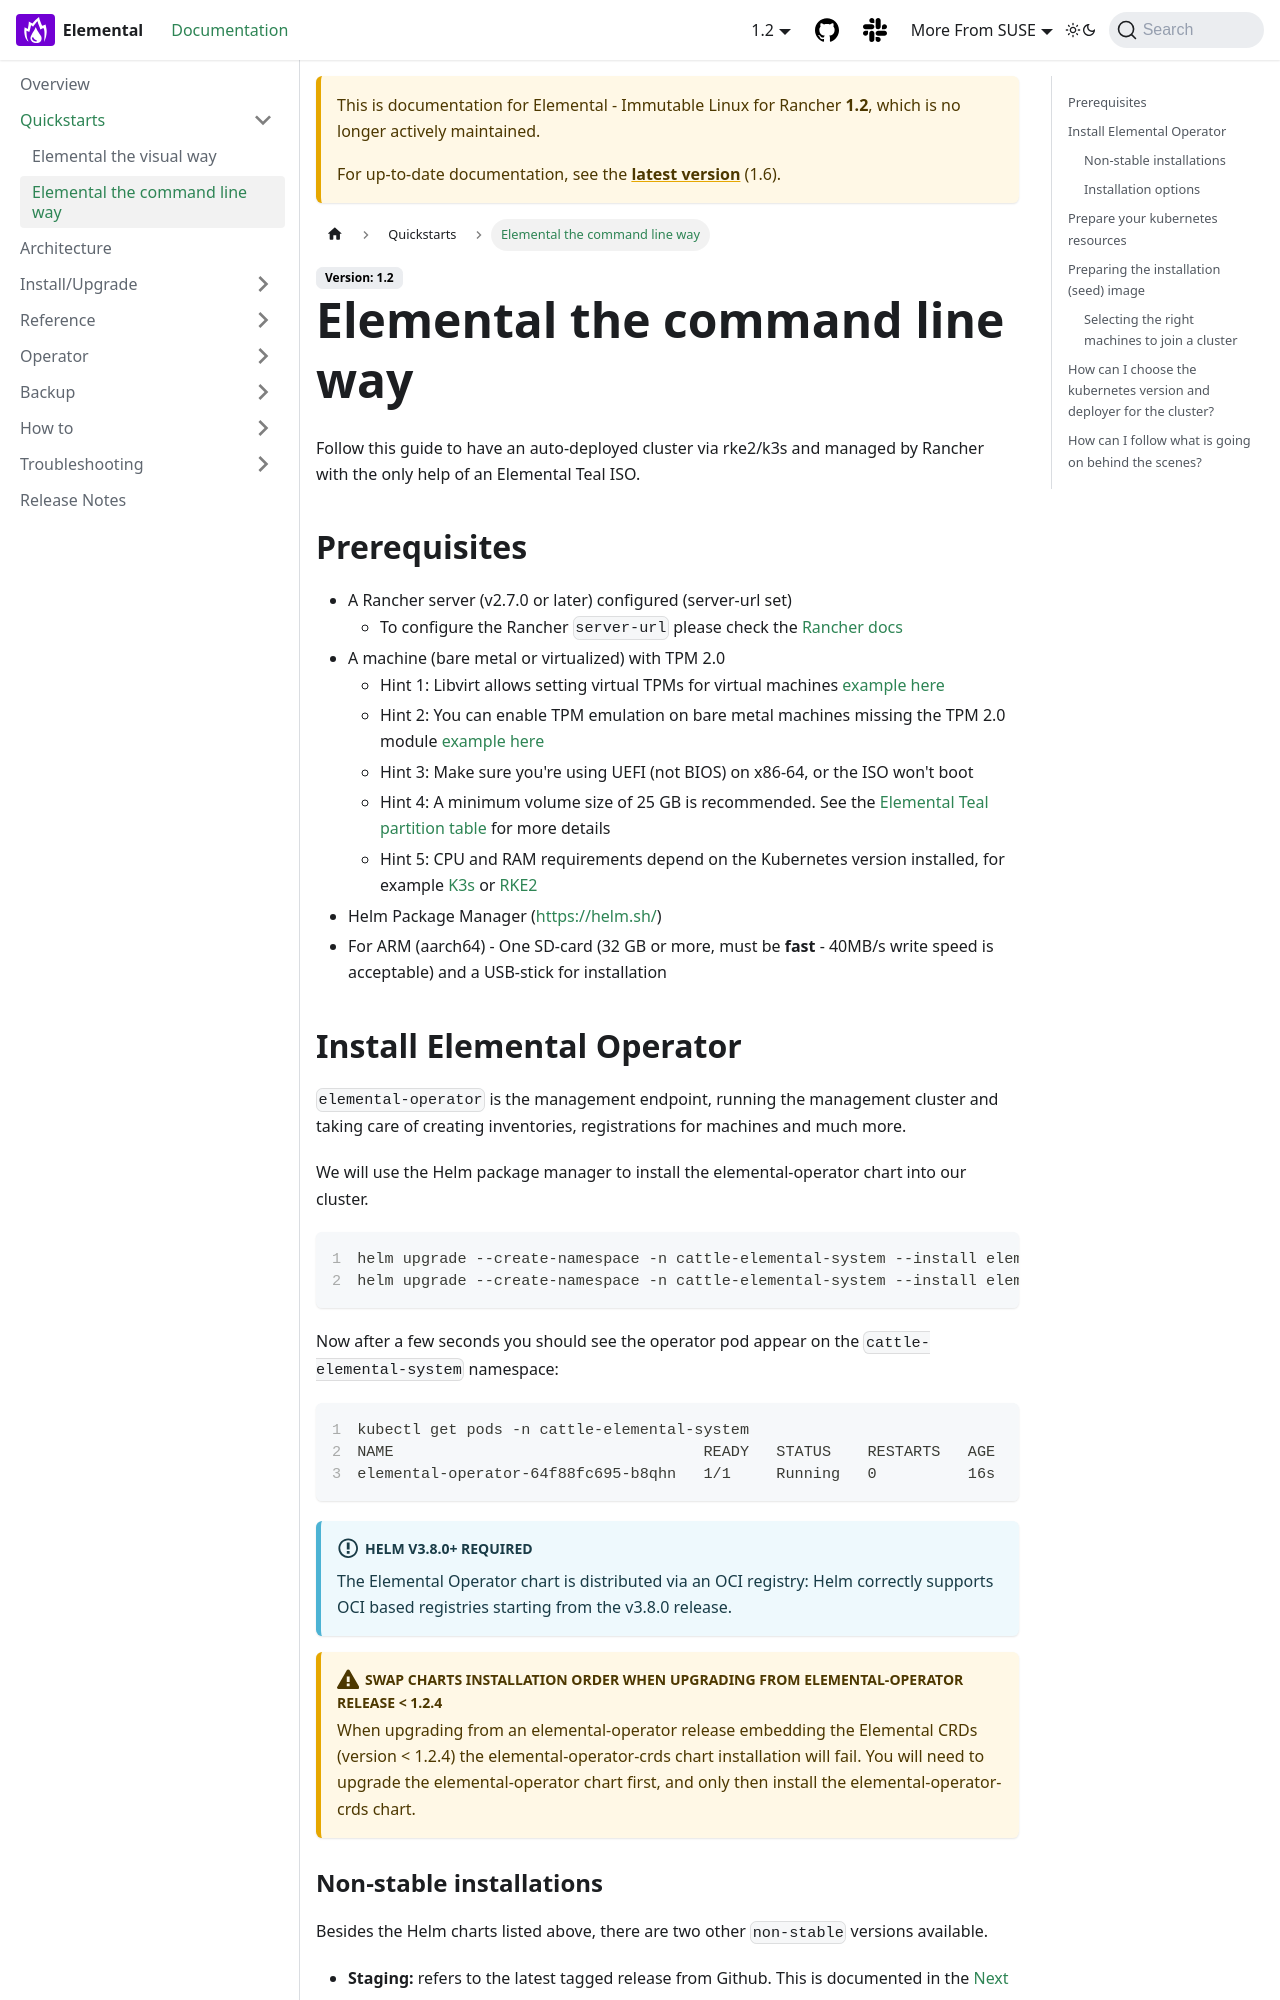

repository: nunix/elemental-docs-repo · page: 1.2/quickstart-cli/index.html · generator: docusaurus

---
sidebar_label: Elemental the command line way
title: ''
---

<head>
  <link rel="canonical" href="https://elemental.docs.rancher.com/quickstart-cli"/>
</head>

import Cluster from "!!raw-loader!@site/examples/quickstart/cluster.yaml"
import Registration from "!!raw-loader!@site/examples/quickstart/registration.yaml"
import RegistrationRPi from "!!raw-loader!@site/examples/quickstart/rpi-registration.yaml"
import Selector from "!!raw-loader!@site/examples/quickstart/selector.yaml"
import Prereqs from './partials/_quickstart-prereqs.md'
import Operator from './partials/_elemental-operator-install.md'
import SeedImage from "!!raw-loader!@site/examples/quickstart/seedimage.yaml"

# Elemental the command line way

Follow this guide to have an auto-deployed cluster via rke2/k3s and managed by Rancher 
with the only help of an Elemental ISO.

<Prereqs />

<Operator />
